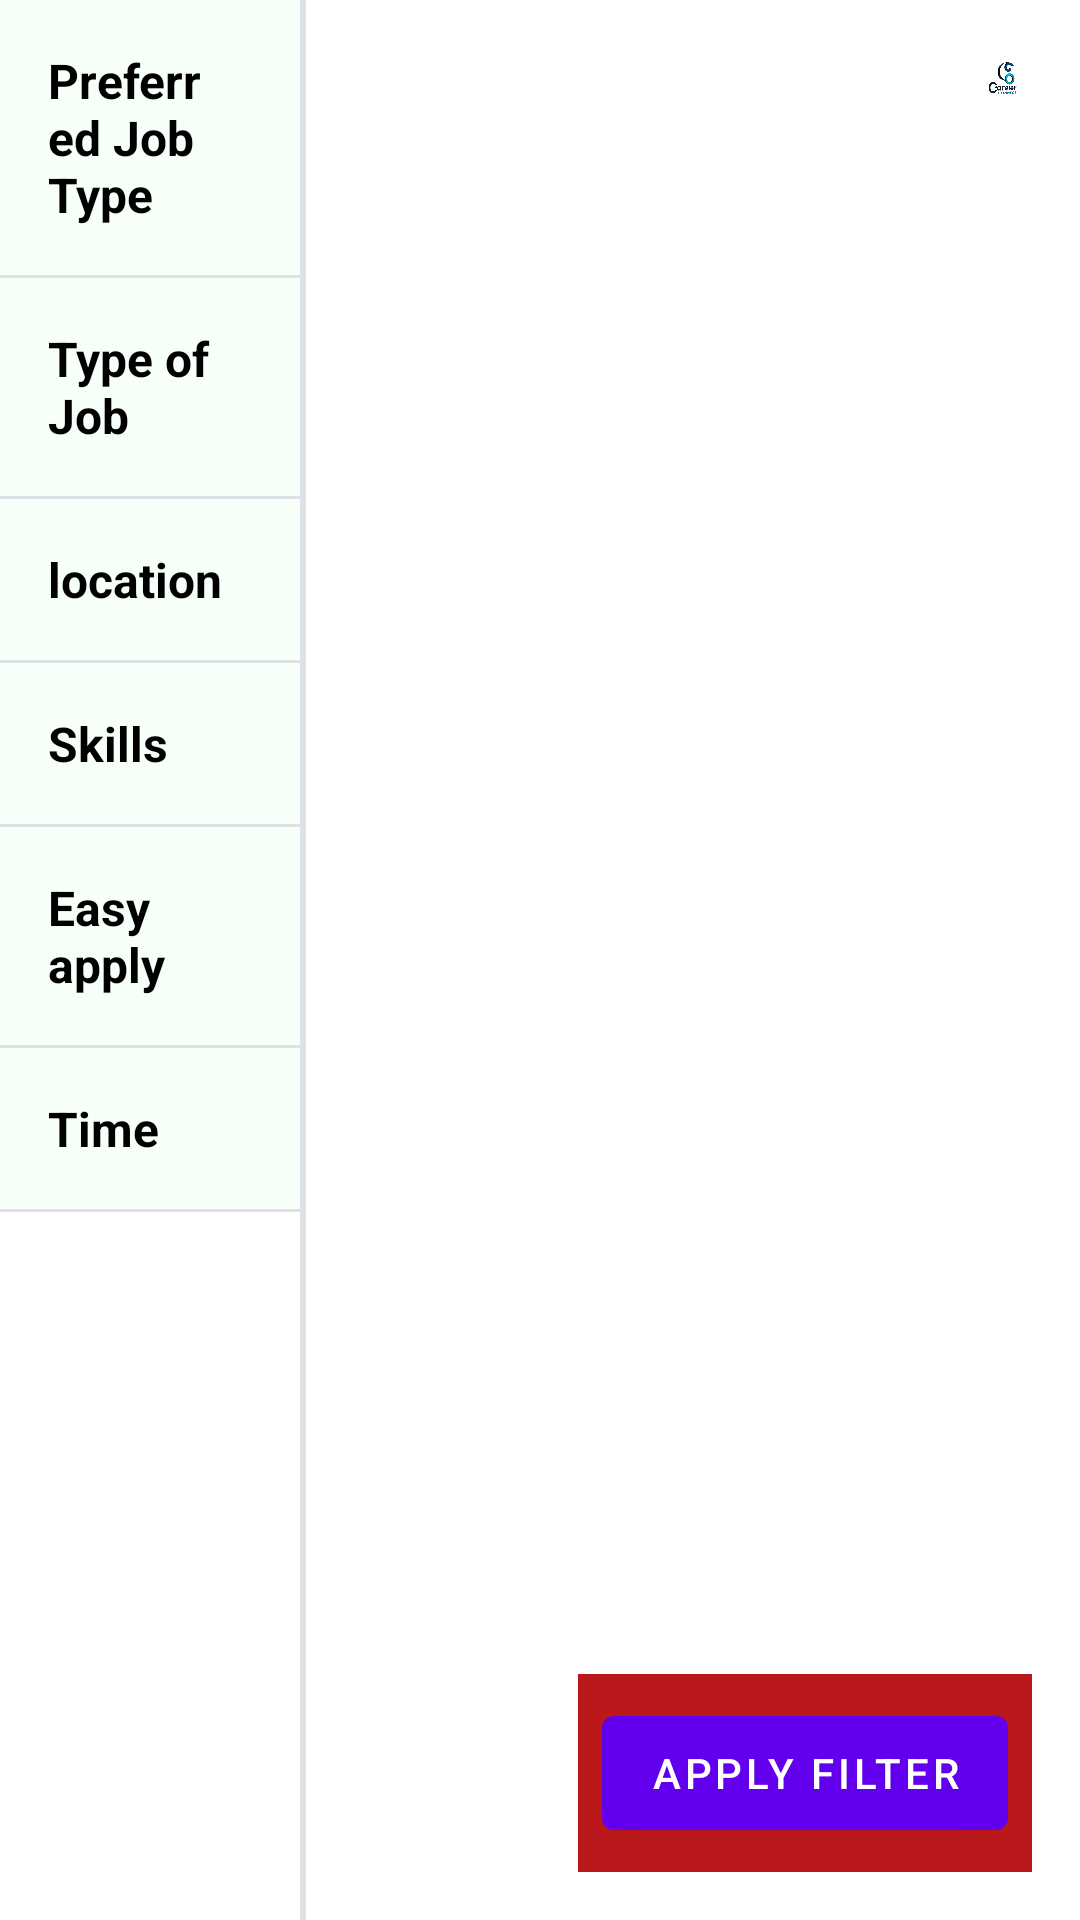

Layout XML and referenced resources for this Android screen:
<!-- AndroidManifest.xml: application theme Theme.CareerConnect -->
<!-- res/layout/filters_search_job.xml -->
<?xml version="1.0" encoding="utf-8"?>
<androidx.constraintlayout.widget.ConstraintLayout
    xmlns:android="http://schemas.android.com/apk/res/android"
    xmlns:app="http://schemas.android.com/apk/res-auto"
    xmlns:tools="http://schemas.android.com/tools"
    android:layout_width="match_parent"
    android:layout_height="wrap_content"
    android:background="@color/white">
    <LinearLayout
        android:background="@color/white"
        android:id="@+id/linearlayoutOption"
        app:layout_constraintTop_toTopOf="parent"
        app:layout_constraintLeft_toLeftOf="parent"
        android:layout_width="100dp"
        android:layout_height="match_parent"
        android:orientation="vertical">
        <TextView
            android:id="@+id/preferedJobTypeTV"
            android:layout_width="match_parent"
            android:layout_height="wrap_content"
            android:text="@string/preferred_job_type"
            android:textColor="@color/black"
            android:background="@drawable/box_for_filters"
            android:textStyle="bold"
            android:textSize="16sp"
            android:padding="16dp"/>
        <View
            android:layout_width="match_parent"
            android:layout_height="1dp"
            android:background="@color/dark_grey"/>
        <TextView
            android:id="@+id/typeOfJobTV"
            android:layout_width="match_parent"
            android:layout_height="wrap_content"
            android:text="@string/type_of_job_1"
            android:textColor="@color/black"
            android:background="@drawable/box_for_filters"
            android:textStyle="bold"
            android:textSize="16sp"
            android:padding="16dp"/>
        <View
            android:layout_width="match_parent"
            android:layout_height="1dp"
            android:background="@color/dark_grey"/>
        <TextView
            android:id="@+id/locationTV"
            android:layout_width="match_parent"
            android:layout_height="wrap_content"
            android:text="@string/location"
            android:textColor="@color/black"
            android:background="@drawable/box_for_filters"
            android:textStyle="bold"
            android:textSize="16sp"
            android:padding="16dp"/>
        <View
            android:layout_width="match_parent"
            android:layout_height="1dp"
            android:background="@color/dark_grey"/>
        <TextView
            android:id="@+id/skillsTV"
            android:layout_width="match_parent"
            android:layout_height="wrap_content"
            android:text="@string/skills"
            android:textColor="@color/black"
            android:background="@drawable/box_for_filters"
            android:textStyle="bold"
            android:textSize="16sp"
            android:padding="16dp"/>
        <View
            android:layout_width="match_parent"
            android:layout_height="1dp"
            android:background="@color/dark_grey"/>
        <TextView
            android:id="@+id/easyApplyTV"
            android:layout_width="match_parent"
            android:layout_height="wrap_content"
            android:text="@string/easy_apply"
            android:textColor="@color/black"
            android:background="@drawable/box_for_filters"
            android:textStyle="bold"
            android:textSize="16sp"
            android:padding="16dp"/>
        <View
            android:layout_width="match_parent"
            android:layout_height="1dp"
            android:background="@color/dark_grey"/>
        <TextView
            android:id="@+id/timeTV"
            android:layout_width="match_parent"
            android:layout_height="wrap_content"
            android:text="@string/time"
            android:textColor="@color/black"
            android:background="@drawable/box_for_filters"
            android:textStyle="bold"
            android:textSize="16sp"
            android:padding="16dp"/>
        <View
            android:layout_width="match_parent"
            android:layout_height="1dp"
            android:background="@color/dark_grey"/>
    </LinearLayout>
    <View
        android:id="@+id/view"
        app:layout_constraintTop_toTopOf="parent"
        app:layout_constraintBottom_toBottomOf="parent"
        app:layout_constraintLeft_toRightOf="@id/linearlayoutOption"
        android:layout_width="2dp"
        android:layout_height="match_parent"
        android:background="@color/dark_grey"/>
    <androidx.recyclerview.widget.RecyclerView
        android:id="@+id/gridView"
        android:layout_width="267dp"
        android:layout_height="649dp"
        android:layout_marginLeft="110dp"
        app:layout_constraintBottom_toTopOf="@id/gridViewLL"
        app:layout_constraintHorizontal_bias="1.0"
        app:layout_constraintLeft_toRightOf="@id/view"
        app:layout_constraintRight_toRightOf="parent"
        app:layout_constraintTop_toTopOf="parent"
        app:layout_constraintVertical_bias="0.641" />
    <ImageView
        android:id="@+id/cancelBtn"
        app:layout_constraintRight_toRightOf="parent"
        app:layout_constraintTop_toTopOf="parent"
        android:layout_margin="16dp"
        android:layout_width="20dp"
        android:layout_height="20dp"
        android:src="@drawable/career_connect_white_bg"/>
    <LinearLayout
        android:padding="8dp"
        android:background="@color/main_colour"
        android:id="@+id/gridViewLL"
        android:layout_width="wrap_content"
        android:layout_height="wrap_content"
        android:layout_marginBottom="16dp"
        android:layout_marginRight="16dp"
        app:layout_constraintBottom_toBottomOf="parent"
        app:layout_constraintRight_toRightOf="parent"
        android:orientation="horizontal">
        <Button
            android:id="@+id/applyFilter"
            android:layout_width="wrap_content"
            android:layout_height="50dp"
            android:text="@string/apply_filter"/>
        <ProgressBar
            android:visibility="gone"
            android:id="@+id/gridViewProgressBar"
            android:layout_marginLeft="8dp"
            android:layout_width="30dp"
            android:layout_height="50dp"/>
    </LinearLayout>
</androidx.constraintlayout.widget.ConstraintLayout>
<!-- resources referenced by this layout -->
<resources>
  <color name="black">#FF000000</color>
  <color name="dark_grey">#dee2e6</color>
  <color name="main_colour">#ba181b</color>
  <color name="white">#FFFFFFFF</color>
  <!-- drawable box_for_filters (drawable) -->
  <?xml version="1.0" encoding="utf-8"?>
  <shape xmlns:android="http://schemas.android.com/apk/res/android"
      android:shape="rectangle">
  
      <solid android:color="@color/liht_blue"/>
  
  </shape>
  <!-- drawable career_connect_white_bg: png bitmap (drawable, 70733 bytes) -->
  <string name="apply_filter">Apply Filter</string>
  <string name="easy_apply">Easy apply</string>
  <string name="location">location</string>
  <string name="preferred_job_type">Preferred Job Type</string>
  <string name="skills">Skills</string>
  <string name="time">Time</string>
  <string name="type_of_job_1">Type of Job</string>
  <style name="Theme.CareerConnect" parent="Theme.MaterialComponents.DayNight.DarkActionBar">
          
          <item name="colorPrimary">@color/purple_500</item>
          <item name="colorPrimaryVariant">@color/purple_700</item>
          <item name="colorOnPrimary">@color/white</item>
          
          <item name="colorSecondary">@color/teal_200</item>
          <item name="colorSecondaryVariant">@color/teal_700</item>
          <item name="colorOnSecondary">@color/black</item>
          
          <item name="android:statusBarColor">?attr/colorPrimaryVariant</item>
          
      </style>
  <color name="liht_blue">#f6fff8</color>
  <color name="purple_500">#FF6200EE</color>
  <color name="purple_700">#FF3700B3</color>
  <color name="teal_200">#FF03DAC5</color>
  <color name="teal_700">#FF018786</color>
</resources>
